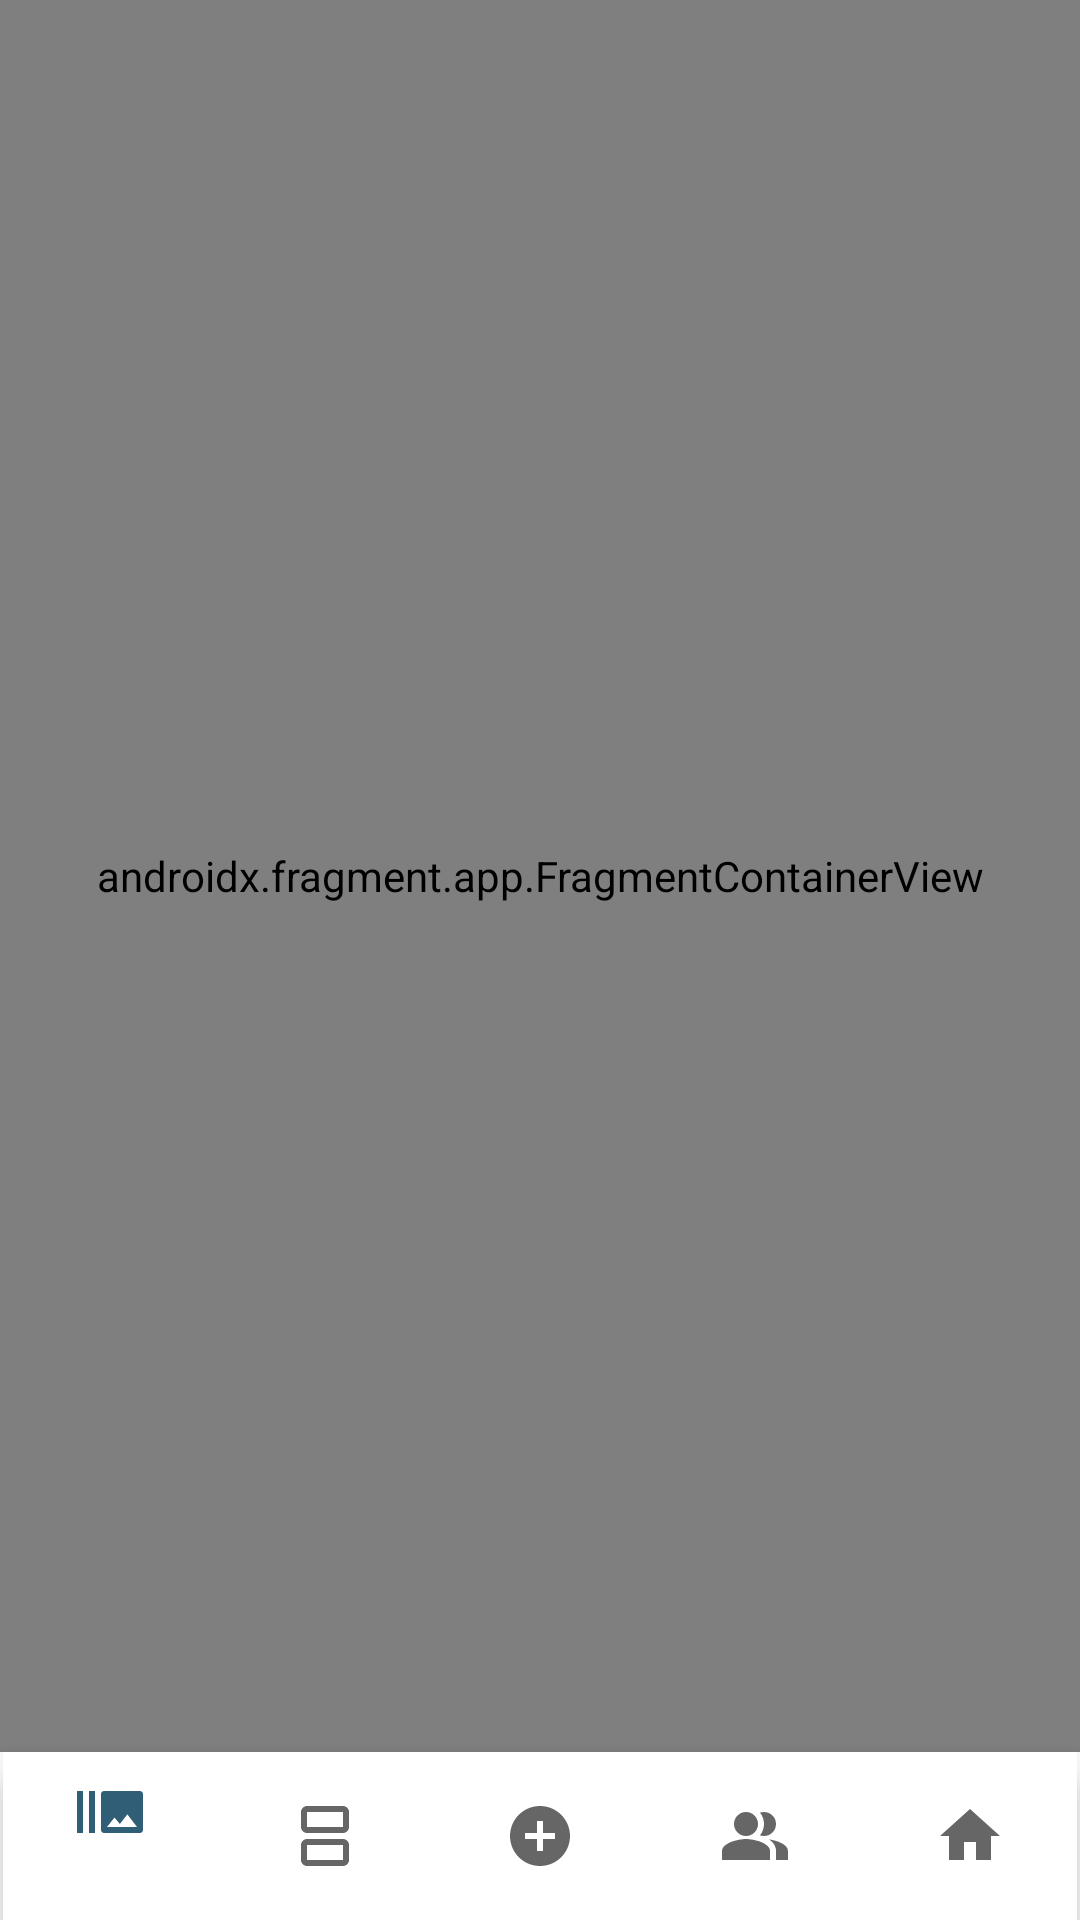

Reconstruct the res/layout file that produces this screen, plus the resources it refers to.
<!-- AndroidManifest.xml: application theme Theme.CubesGame -->
<!-- res/layout/activity_main.xml -->
<?xml version="1.0" encoding="utf-8"?>
<androidx.constraintlayout.widget.ConstraintLayout xmlns:android="http://schemas.android.com/apk/res/android"
    xmlns:app="http://schemas.android.com/apk/res-auto"
    xmlns:tools="http://schemas.android.com/tools"
    android:layout_width="match_parent"
    android:layout_height="match_parent"
    tools:context=".activities.MainActivity">

    <androidx.fragment.app.FragmentContainerView
        android:id="@+id/fragmentContainerView"
        android:name="androidx.navigation.fragment.NavHostFragment"
        android:layout_width="0dp"
        android:layout_height="0dp"
        app:defaultNavHost="true"
        app:layout_constraintBottom_toTopOf="@+id/id_BotNavView"
        app:layout_constraintEnd_toEndOf="parent"
        app:layout_constraintHorizontal_bias="0.5"
        app:layout_constraintStart_toStartOf="parent"
        app:layout_constraintTop_toTopOf="parent"
        app:navGraph="@navigation/nav_graph" />

    <com.google.android.material.bottomnavigation.BottomNavigationView
        android:id="@+id/id_BotNavView"
        android:layout_width="0dp"
        android:layout_height="wrap_content"
        android:layout_marginStart="1dp"
        android:layout_marginEnd="1dp"
        android:visibility="visible"
        app:layout_constraintBottom_toBottomOf="parent"
        app:layout_constraintEnd_toEndOf="parent"
        app:layout_constraintStart_toStartOf="parent"
        app:menu="@menu/bottom_menu" />

</androidx.constraintlayout.widget.ConstraintLayout>
<!-- resources referenced by this layout -->
<resources>
  <style name="Theme.CubesGame" parent="Theme.MaterialComponents.DayNight.DarkActionBar">
          
          <item name="colorPrimary">#305E77</item>
          <item name="colorPrimaryVariant">#2B6D73</item>
          <item name="colorOnPrimary">@color/white</item>
          
          <item name="colorSecondary">@color/teal_200</item>
          <item name="colorSecondaryVariant">@color/teal_700</item>
          <item name="colorOnSecondary">@color/black</item>
  
          
          <item name="android:statusBarColor" tools:targetApi="l">?attr/colorPrimaryVariant</item>
  
          
          </style>
  <color name="white">#FFFFFFFF</color>
  <color name="teal_200">#FF03DAC5</color>
  <color name="teal_700">#FF018786</color>
  <color name="black">#FF000000</color>
</resources>
